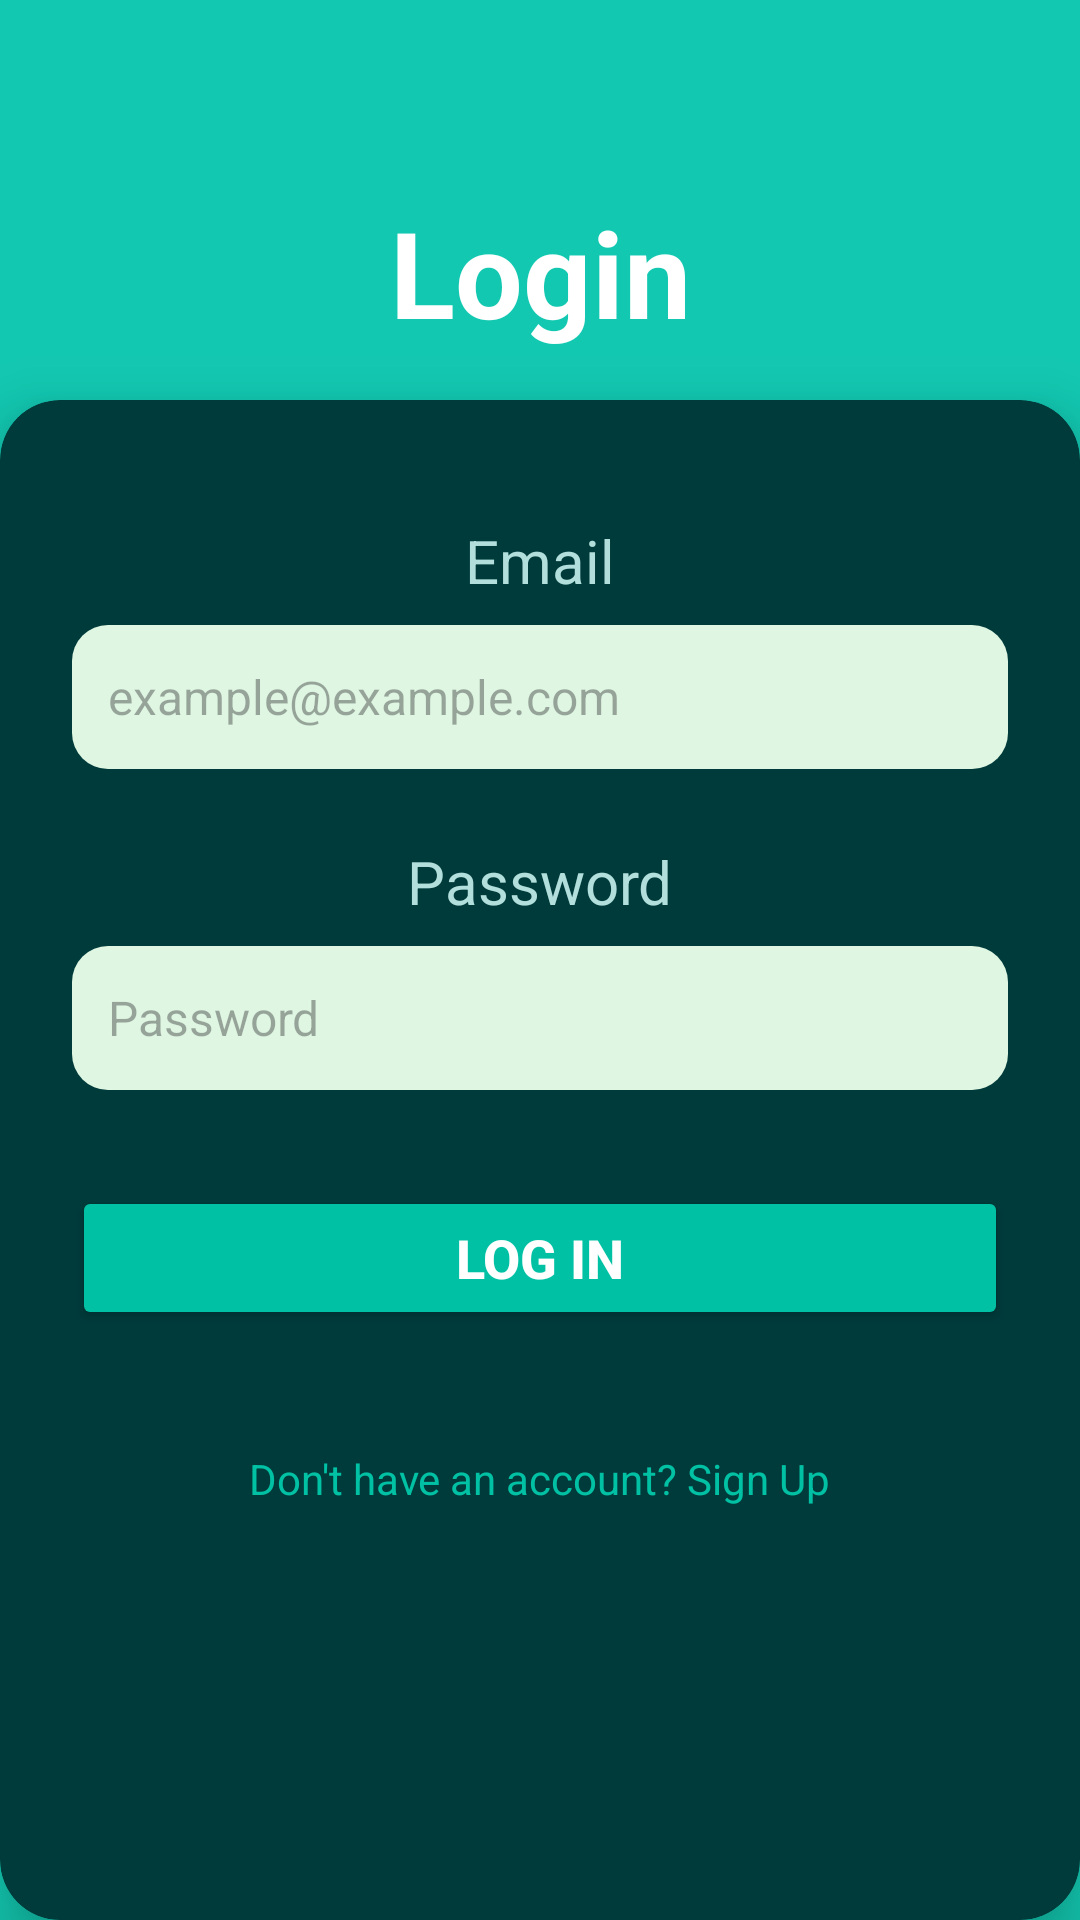

This screen was rendered from an Android layout file. Write that file and the resources it references.
<!-- AndroidManifest.xml: application theme Theme.Flourish -->
<!-- res/layout/activity_login.xml -->
<?xml version="1.0" encoding="utf-8"?>
<androidx.constraintlayout.widget.ConstraintLayout
    xmlns:android="http://schemas.android.com/apk/res/android"
    xmlns:app="http://schemas.android.com/apk/res-auto"
    android:layout_width="match_parent"
    android:layout_height="match_parent"
    android:background="#13C8B1">

    
    <ImageView
        android:id="@+id/ivBack"
        android:layout_width="24dp"
        android:layout_height="24dp"
        android:layout_margin="16dp"
        android:src="@drawable/ic_back_arrow"
        app:layout_constraintTop_toTopOf="parent"
        app:layout_constraintStart_toStartOf="parent" />

    
    <TextView
        android:id="@+id/tvLoginTitle"
        android:layout_width="wrap_content"
        android:layout_height="wrap_content"
        android:text="Login"
        android:textColor="#FFFFFF"
        android:textSize="40sp"
        android:textStyle="bold"
        android:layout_marginTop="24dp"
        app:layout_constraintTop_toBottomOf="@id/ivBack"
        app:layout_constraintStart_toStartOf="parent"
        app:layout_constraintEnd_toEndOf="parent" />

    
    <androidx.cardview.widget.CardView
        android:id="@+id/cardLogin"
        android:layout_width="0dp"
        android:layout_height="0dp"
        android:layout_marginTop="16dp"
        app:cardCornerRadius="20dp"
        app:cardBackgroundColor="#003B3B"
        app:cardElevation="12dp"
        app:layout_constraintTop_toBottomOf="@id/tvLoginTitle"
        app:layout_constraintBottom_toBottomOf="parent"
        app:layout_constraintStart_toStartOf="parent"
        app:layout_constraintEnd_toEndOf="parent">

        <ScrollView
            android:layout_width="match_parent"
            android:layout_height="match_parent"
            android:padding="24dp">

            <LinearLayout
                android:orientation="vertical"
                android:layout_width="match_parent"
                android:layout_height="wrap_content"
                android:gravity="center_horizontal">

                
                <TextView
                    android:layout_width="wrap_content"
                    android:layout_height="wrap_content"
                    android:text="Email"
                    android:textColor="#B2DFDB"
                    android:textSize="20sp"
                    android:layout_marginTop="16dp" />

                <EditText
                    android:id="@+id/etEmail"
                    android:layout_width="match_parent"
                    android:layout_height="48dp"
                    android:layout_marginTop="8dp"
                    android:background="@drawable/edit_text_background"
                    android:hint="example@example.com"
                    android:padding="12dp"
                    android:singleLine="true"
                    android:textColor="#000000"
                    android:textSize="16sp"/>

                
                <TextView
                    android:layout_width="wrap_content"
                    android:layout_height="wrap_content"
                    android:text="Password"
                    android:textColor="#B2DFDB"
                    android:textSize="20sp"
                    android:layout_marginTop="24dp" />

                <EditText
                    android:id="@+id/etPassword"
                    android:layout_width="match_parent"
                    android:layout_height="48dp"
                    android:layout_marginTop="8dp"
                    android:background="@drawable/edit_text_background"
                    android:hint="Password"
                    android:inputType="textPassword"
                    android:padding="12dp"
                    android:singleLine="true"
                    android:textColor="#000000"
                    android:textSize="16sp"/>

                
                <Button
                    android:id="@+id/btnLogin"
                    android:layout_width="match_parent"
                    android:layout_height="48dp"
                    android:text="Log In"
                    android:backgroundTint="#00C1A4"
                    android:textColor="#FFFFFF"
                    android:layout_marginTop="32dp"
                    android:textStyle="bold"
                    android:layout_marginBottom="24dp"
                    android:textSize="18sp"/>

                
                <TextView
                    android:id="@+id/tvSignUp"
                    android:layout_width="wrap_content"
                    android:layout_height="wrap_content"
                    android:text="Don't have an account? Sign Up"
                    android:textColor="#00C1A4"
                    android:textSize="14sp"
                    android:layout_marginTop="16dp" />
            </LinearLayout>
        </ScrollView>

    </androidx.cardview.widget.CardView>

</androidx.constraintlayout.widget.ConstraintLayout>
<!-- resources referenced by this layout -->
<resources>
  <!-- drawable edit_text_background (drawable) -->
  <shape xmlns:android="http://schemas.android.com/apk/res/android"
      android:shape="rectangle">
      <solid android:color="#DFF7E2" />
      <corners android:radius="12dp" />
  </shape>
  <style name="Theme.Flourish" parent="Base.Theme.Flourish" />
  <style name="Base.Theme.Flourish" parent="Theme.Material3.DayNight.NoActionBar">
          
          <item name="colorPrimary">@color/turquoise</item>
          <item name="colorPrimaryVariant">@color/darkTeal</item>
          <item name="colorOnPrimary">@color/white</item>
  
          
          <item name="colorSecondary">@color/lightGreen</item>
          <item name="colorSecondaryVariant">@color/teal</item>
          <item name="colorOnSecondary">@color/black</item>
  
          
          <item name="android:statusBarColor">?attr/colorPrimaryVariant</item>
      </style>
  <color name="turquoise">#00C1A4</color>
  <color name="darkTeal">#004d4d</color>
  <color name="white">#FFFFFFFF</color>
  <color name="lightGreen">#B2DFDB</color>
  <color name="teal">#13C8B1</color>
  <color name="black">#FF000000</color>
</resources>
